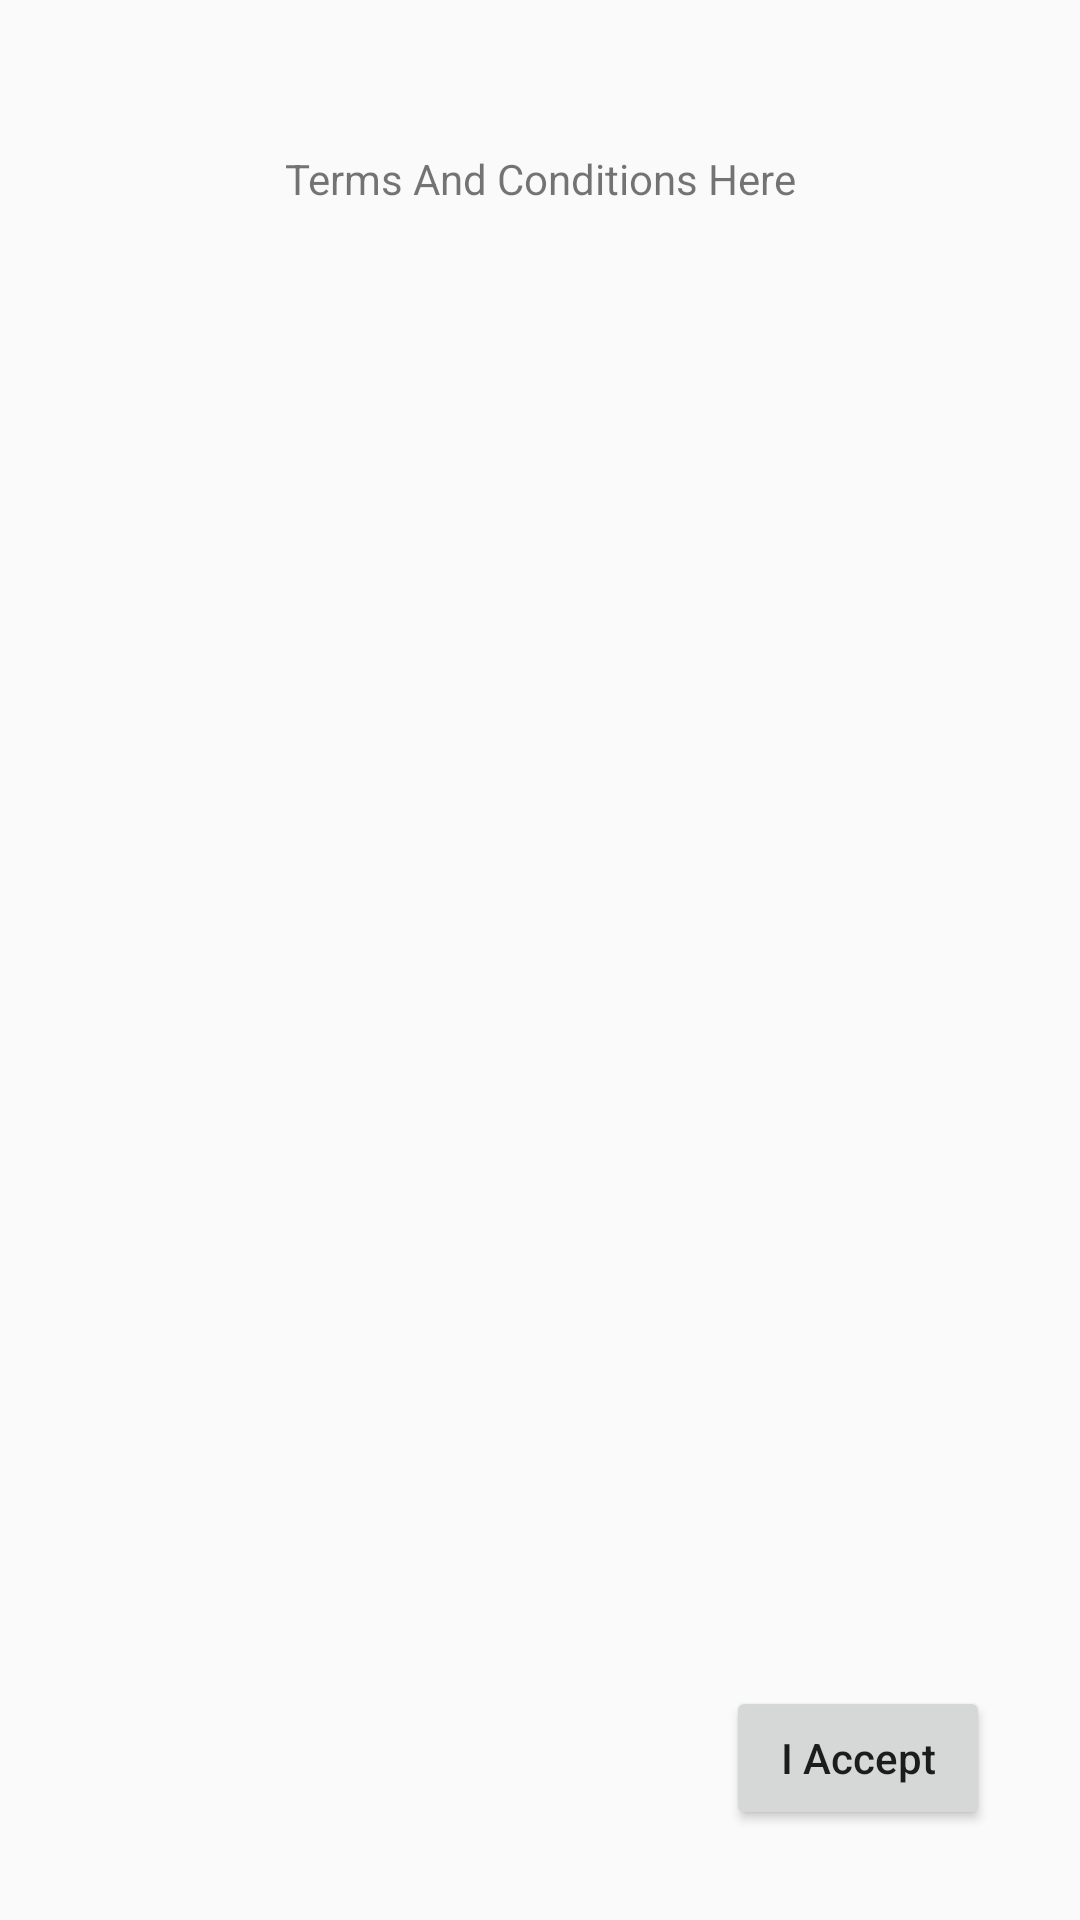

Write the Android layout XML for this screen, with the resource values it uses.
<!-- AndroidManifest.xml: application theme AppTheme -->
<!-- res/layout/fragment_agreement.xml -->
<?xml version="1.0" encoding="utf-8"?>
<layout xmlns:android="http://schemas.android.com/apk/res/android"
    xmlns:app="http://schemas.android.com/apk/res-auto"
    xmlns:tools="http://schemas.android.com/tools">

    <androidx.constraintlayout.widget.ConstraintLayout
        android:layout_width="match_parent"
        android:layout_height="match_parent">

        <Button
            android:id="@+id/accept"
            android:layout_width="wrap_content"
            android:layout_height="wrap_content"
            android:layout_marginEnd="30dp"
            android:layout_marginBottom="30dp"
            android:text="I Accept"
            android:textAllCaps="false"
            app:layout_constraintBottom_toBottomOf="parent"
            app:layout_constraintEnd_toEndOf="parent" />

        <TextView
            android:id="@+id/terms"
            android:layout_width="wrap_content"
            android:layout_height="wrap_content"
            android:layout_marginStart="20dp"
            android:layout_marginTop="50dp"
            android:layout_marginEnd="20dp"
            android:text="Terms And Conditions Here"
            app:layout_constraintEnd_toEndOf="parent"
            app:layout_constraintStart_toStartOf="parent"
            app:layout_constraintTop_toTopOf="parent" />

    </androidx.constraintlayout.widget.ConstraintLayout>

</layout>
<!-- resources referenced by this layout -->
<resources>
  <style name="AppTheme" parent="Theme.AppCompat.Light.DarkActionBar">
          
          <item name="colorPrimary">@color/colorPrimary</item>
          <item name="colorPrimaryDark">@color/colorPrimaryDark</item>
          <item name="colorAccent">@color/colorAccent</item>
      </style>
  <color name="colorPrimary">#0091EA</color>
  <color name="colorPrimaryDark">#0091EA</color>
  <color name="colorAccent">#03DAC5</color>
</resources>
